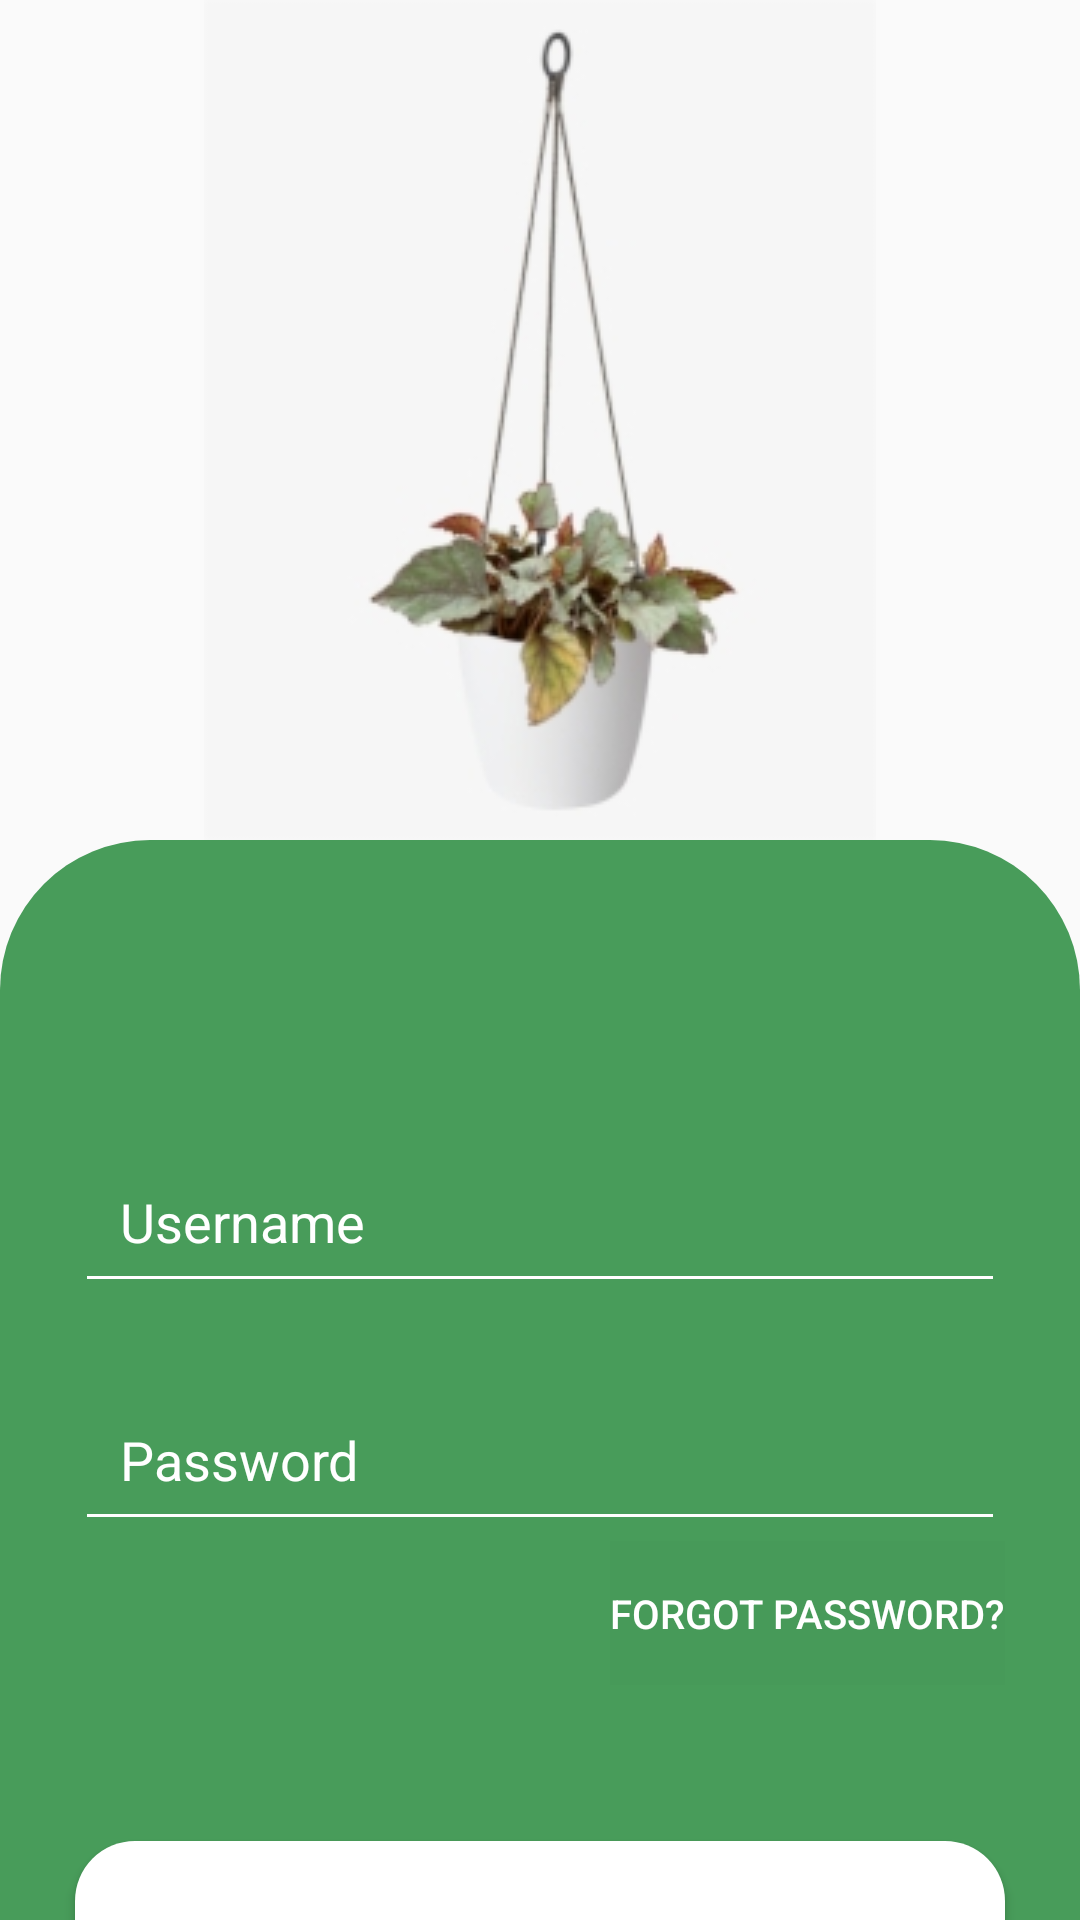

Reconstruct the res/layout file that produces this screen, plus the resources it refers to.
<!-- AndroidManifest.xml: application theme Theme.Assignment_no1 -->
<!-- res/layout/c_task2_p1.xml -->
<?xml version="1.0" encoding="utf-8"?>
<androidx.constraintlayout.widget.ConstraintLayout xmlns:android="http://schemas.android.com/apk/res/android"
    xmlns:app="http://schemas.android.com/apk/res-auto"
    xmlns:tools="http://schemas.android.com/tools"
    android:layout_width="match_parent"
    android:layout_height="match_parent">


    <ImageView
        android:id="@+id/img1"
        android:layout_width="match_parent"
        android:layout_height="wrap_content"
        app:layout_constraintEnd_toEndOf="parent"
        app:layout_constraintStart_toStartOf="parent"
        app:layout_constraintTop_toTopOf="parent"
        app:srcCompat="@drawable/i3" />


    <androidx.constraintlayout.widget.ConstraintLayout
        android:layout_width="match_parent"
        android:layout_height="0dp"
        android:background="@drawable/custom_layout_2"
        app:layout_constraintBottom_toBottomOf="parent"
        app:layout_constraintEnd_toEndOf="parent"
        app:layout_constraintHorizontal_bias="1.0"
        app:layout_constraintStart_toStartOf="parent"
        app:layout_constraintTop_toBottomOf="@+id/img1"
        app:layout_constraintVertical_bias="0.0">

        <EditText
            android:id="@+id/et1"
            android:layout_width="0dp"
            android:layout_height="wrap_content"
            android:layout_marginHorizontal="25dp"
            android:layout_marginTop="100dp"
            android:backgroundTint="@color/white"
            android:drawableLeft="@drawable/person_outline"
            android:drawablePadding="10dp"
            android:hint="Username"
            android:padding="15dp"
            android:textColorHint="@color/white"
            app:layout_constraintEnd_toEndOf="parent"
            app:layout_constraintStart_toStartOf="parent"
            app:layout_constraintTop_toTopOf="parent" />

        <EditText
            android:id="@+id/et2"
            android:layout_width="0dp"
            android:layout_height="wrap_content"
            android:layout_margin="25dp"
            android:backgroundTint="@color/white"
            android:drawableLeft="@drawable/lock"
            android:drawablePadding="10dp"
            android:hint="Password"
            android:padding="15dp"
            android:textColorHint="@color/white"
            app:layout_constraintEnd_toEndOf="parent"
            app:layout_constraintStart_toStartOf="parent"
            app:layout_constraintTop_toBottomOf="@+id/et1" />

        <Button
            android:id="@+id/btn1"
            android:layout_width="wrap_content"
            android:layout_height="wrap_content"
            android:background="@color/cardview_shadow_end_color"
            android:text="Forgot Password?"
            android:textColor="@color/white"
            android:textSize="40px"
            app:layout_constraintEnd_toEndOf="@+id/et2"
            app:layout_constraintHorizontal_bias="1.0"
            app:layout_constraintStart_toStartOf="@+id/et2"
            app:layout_constraintTop_toBottomOf="@+id/et2" />

        <Button
            android:id="@+id/btn2"
            android:layout_width="match_parent"
            android:layout_height="wrap_content"
            android:layout_marginTop="100dp"
            android:layout_marginHorizontal="25dp"
            android:background="@drawable/custom_button_4"
            android:padding="30dp"
            android:text="SIGN IN"
            android:textColor="@color/black"
            android:textSize="80px"
            app:layout_constraintEnd_toEndOf="@+id/et2"
            app:layout_constraintStart_toStartOf="@+id/et2"
            app:layout_constraintTop_toBottomOf="@+id/et2" />

        <TextView
            android:id="@+id/tv1"
            android:layout_width="wrap_content"
            android:layout_height="wrap_content"
            android:text="New User?"
            android:textColor="@color/white"
            android:textSize="40px"
            android:padding="14dp"
            android:layout_marginRight="120dp"
            app:layout_constraintBottom_toBottomOf="parent"
            app:layout_constraintEnd_toEndOf="@+id/btn2"
            app:layout_constraintStart_toStartOf="@+id/btn2"
            app:layout_constraintTop_toBottomOf="@+id/btn2" />

        <Button
            android:id="@+id/btn3"
            android:layout_width="wrap_content"
            android:layout_height="wrap_content"
            android:background="@color/cardview_shadow_end_color"
            android:text="SIGN UP"
            android:layout_marginLeft="120dp"
            android:textColor="@color/white"
            android:textSize="40px"
            app:layout_constraintBottom_toBottomOf="parent"
            app:layout_constraintEnd_toEndOf="@+id/btn2"
            app:layout_constraintStart_toStartOf="parent"
            app:layout_constraintTop_toBottomOf="@+id/btn2" />


    </androidx.constraintlayout.widget.ConstraintLayout>

</androidx.constraintlayout.widget.ConstraintLayout>
<!-- resources referenced by this layout -->
<resources>
  <color name="black">#FF000000</color>
  <color name="white">#FFFFFFFF</color>
  <!-- drawable custom_button_4 (drawable) -->
  <?xml version="1.0" encoding="utf-8"?>
  <selector xmlns:android="http://schemas.android.com/apk/res/android">
  
      <item>
  
          <shape android:shape="rectangle">
  
              <solid android:color="@color/white"/>
              <corners android:radius="20dp"/>
  
          </shape>
  
      </item>
  
  </selector>
  <!-- drawable custom_layout_2 (drawable) -->
  <?xml version="1.0" encoding="utf-8"?>
  <selector xmlns:android="http://schemas.android.com/apk/res/android">
  
      <item>
  
          <shape android:shape="rectangle">
  
              <solid android:color="#489C5A"/>
              <corners android:topRightRadius="50dp"
                  android:topLeftRadius="50dp"/>
  
          </shape>
  
      </item>
  
  </selector>
  <!-- drawable i3: png bitmap (drawable, 14935 bytes) -->
  <style name="Theme.Assignment_no1" parent="Theme.AppCompat.DayNight.DarkActionBar">
          
          <item name="colorPrimary">@color/purple_500</item>
          <item name="colorPrimaryVariant">@color/purple_700</item>
          <item name="colorOnPrimary">@color/white</item>
          
          <item name="colorSecondary">@color/teal_200</item>
          <item name="colorSecondaryVariant">@color/teal_700</item>
          <item name="colorOnSecondary">@color/black</item>
          
          <item name="android:statusBarColor" tools:targetApi="l">?attr/colorPrimaryVariant</item>
          
      </style>
  <color name="purple_500">#FF6200EE</color>
  <color name="purple_700">#FF3700B3</color>
  <color name="teal_200">#FF03DAC5</color>
  <color name="teal_700">#FF018786</color>
</resources>
